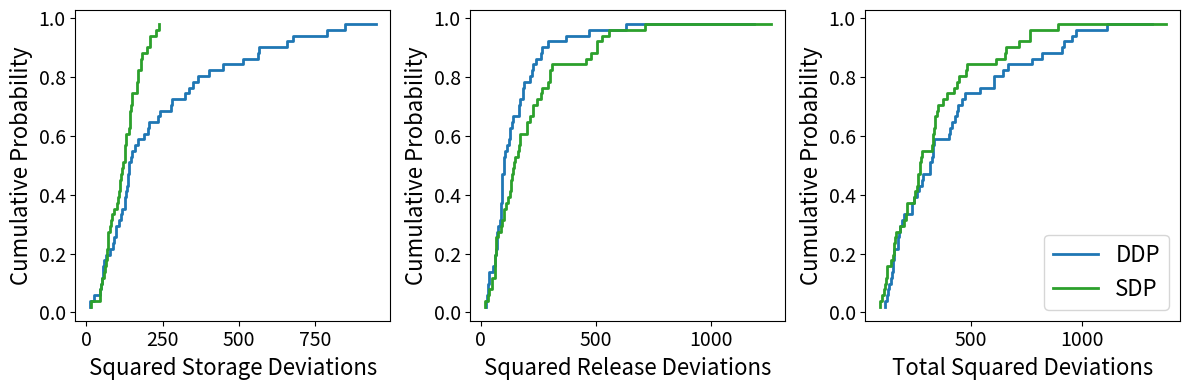
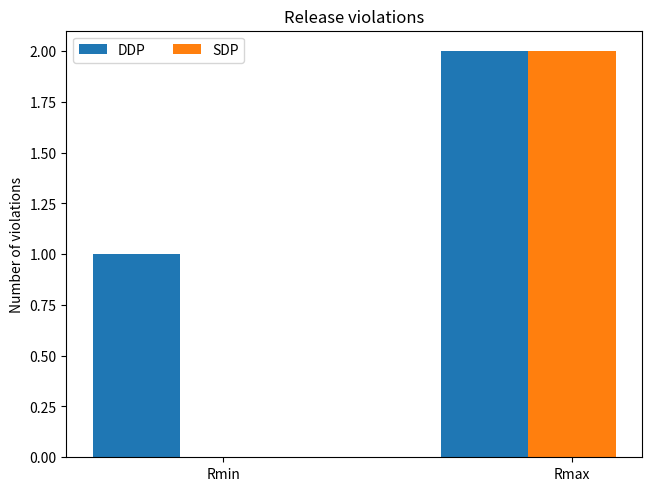

These charts were generated, in order, by the following Python code:
import numpy as np
import pandas as pd
import scipy.stats as ss
import matplotlib.pyplot as plt

# inflow parameters
muY = np.array([2.3, 3.5, 3.1])
sigmaY = np.array([0.2, 0.3, 0.3])
nSeasons = len(muY)
meanQ = np.exp(muY + 0.5*sigmaY) # do not repeat first season as last
rho = 0.5 # correlation between consecutive log-space flows

for i in range(nSeasons):
  print("Mean flow, season %d: %0.1f" % ((i+1), np.exp(muY[i] + 0.5*sigmaY[i])))
  print("1st percentile flow, season %d: %0.1f" % ((i+1), np.exp(ss.norm.ppf(0.01,loc=muY[i],scale=sigmaY[i]))))
  print("Median flow, season %d: %0.1f" % ((i+1), np.exp(ss.norm.ppf(0.5,loc=muY[i],scale=sigmaY[i]))))
  print("99th percentile flow, season %d: %0.1f" % ((i+1), np.exp(ss.norm.ppf(0.99,loc=muY[i],scale=sigmaY[i]))))
  print("\n")

# targets
Stargets = np.ones([nSeasons])*20 # target of 20 every period
Rtargets = np.ones([nSeasons])*20 # target of 20 every period

# reservoir parameters
K = 30 # reservoir capacity
Rmax = 40 # maximum possible release
Rmin = 10 # minimum possible release

######################## DDP Optimization ########################

def calcCostDDP(S, Q, Starget, Rtarget, bounds, FutureCost):
  '''
  Function to calculate the optimal release (Rbest) from each storage state (S)
  and associated present and future cost (Cbest), defined as the total squared
  deviation between storage and release targets for that stage.

  Inputs:
    S: 1-D array of discrete storage values representing the states
    Q: inflow received at this stage (scalar)
    Starget: target storage for next stage (scalar)
    Rtarget: release target for this stage (scalar)
    bounds: bounds on possible releases (array of length 2)
    FutureCost: 1-D array of future costs at each state that will be added to the
      cost of the optimal state transition at this stage to compute present + future cost

  Outputs:
    Rbest: 1-D array of optimal releases from each state in S
    Cbest: 1-D array of present + future costs associated with each state S
  '''

  # initialize current cost at infinity and releases at 0
  Cbest = np.empty([len(S)])+np.inf
  Rbest = np.zeros([len(S)])
  for i, s in enumerate(S): # storage at stage t
    # find optimal storage to move to at stage t+1
    for j, sNext in enumerate(S): # storage at stage t+1
      R = s + Q - sNext # release to get to sNext
      # find cost of this release if it's feasible
      if R >= bounds[0] and R <= bounds[1]:
        # compute total cost C (total deviation from targets + future cost at sNext)
        S_deviation = (sNext-Starget)**2
        R_deviation = (R-Rtarget)**2
        C = S_deviation + R_deviation + FutureCost[j]
        # update optimal value (Cbest) and decision (Rbest) if better than current best
        if C < Cbest[i]:
          Cbest[i] = C
          Rbest[i] = R

  return Rbest, Cbest

# get indices of stages
nStages = nSeasons
forward_indices = np.arange(nStages)
backward_indices = forward_indices[::-1] # reverse order of stages for backward-moving DP
backward_indices = np.insert(backward_indices,0,0) # put 0 at beginning to make it cyclic

# discretize states
states = np.arange(0,31,5)
nStates = len(states)

# bounds on decision variables (releases)
bounds = np.array([Rmin, Rmax])

# initialize matrices with costs of each state at each stage
# and optimal releases to make from each state at each stage
DDP_costs = np.empty([nStates,nStages])
DDP_release_policy = np.empty([nStates,nStages])

# initialize FutureCost at 0 for all states; will update as we move backwards
FutureCost = np.zeros([nStates])

# begin backward-moving DDP
loop = True
while loop:
  count = 0
  for index in backward_indices[0:-1]:
    # find optimal release and value of each state in this stage
    # states (storage targets) are for next period (index) while inflows and releases are for this period (index-1)
    R, FutureCost = calcCostDDP(states, meanQ[index-1], Stargets[index], Rtargets[index-1], bounds, FutureCost)

    # count iterations with no change in optimal release
    if np.all(R == DDP_release_policy[:,index-1]):
      count += 1

    # update best releases and value of each state
    DDP_costs[:,index] = FutureCost
    DDP_release_policy[:,index-1] = R

  # stop loop if no change in optimal decisions across all iterations
  if count == len(backward_indices[0:-1]):
    break

DDP_release_policy_df = pd.DataFrame(DDP_release_policy, columns=["Season 1","Season 2","Season 3"],index=states)
DDP_release_policy_df.index.rename("Storage",inplace=True)
DDP_release_policy_df

forward_indices = np.append(forward_indices,0)
print(forward_indices)
for i, index in enumerate(forward_indices[0:-1]):
  print("First season: ", index+1)
  print("Next season: ", forward_indices[i+1]+1)

# find transition probabilities from discrete flow values in one season to the next
def calcTransProb(mu, sigma, rho, nLevels):
  transprob = np.empty([nLevels,nLevels])
  # discrete levels of log-space flows
  Ylevels1 = np.linspace(ss.norm.ppf(0.01,mu[0],sigma[0]),ss.norm.ppf(0.99,mu[0],sigma[0]),nLevels)
  Ylevels2 = np.linspace(ss.norm.ppf(0.01,mu[1],sigma[1]),ss.norm.ppf(0.99,mu[1],sigma[1]),nLevels)
  print("Log-space flow levels, t-1: ", Ylevels1)
  print("Log-space flow levels, t: ", Ylevels2)
  for i in range(nLevels):
    # find conditional distribution of Qlevels2[j] given flow is Qlevels1[i] in previous season
    mu_cond = mu[1] + rho*(sigma[0]/sigma[1])*(Ylevels1[i] - mu[0])
    sigma_cond = sigma[1] * np.sqrt((1-rho**2))
    for j in range(nLevels):
      transprob[i,j] = ss.norm.pdf(Ylevels2[j], mu_cond, sigma_cond)

    #normalize probabilities to sum to 1
    transprob[i,:] = transprob[i,:] / np.sum(transprob[i,:])

  return transprob

# discretize inflows into nLevels and find transition probabilities between them
nLevels=10
transprob = []
for i, index in enumerate(forward_indices[0:-1]):
  print("Season " + str(index+1) + " to Season " + str(forward_indices[i+1]+1))
  mu = np.array([muY[index],muY[forward_indices[i+1]]]) # log-space mean
  sigma = np.array([sigmaY[index],sigmaY[forward_indices[i+1]]]) # log-space standard deviation
  transprob.append(calcTransProb(mu, sigma, rho, nLevels))
  print("Transition probabilities: ", transprob[i])
  print("\n")

######################## SDP Optimization ########################
from scipy.optimize import minimize

def findBestR(R, s, y1, j, S, Ylevels2, transprob, Starget, Rtarget, FutureExpCost):
  # compute present cost: squared release deviation
  C = (R-Rtarget)**2

  # add expected future cost over possible inflows
  ExpCost = 0
  for m, y2 in enumerate(Ylevels2): # inflow at this stage, t
    prob = transprob[j,m] # probability of getting inflow q2 given q1
    sNext = s + np.exp(y2) - R # storage we would move to with this inflow exp(y2) and release R

    # find closest storage states to sNext and interpolate future cost at those storages
    futureCost = np.interp(sNext,S,FutureExpCost[:,j])

    # compute future cost C, weighted by the probability of this flow transition
    S_deviation = (sNext-Starget)**2
    ExpCost += (S_deviation + futureCost) * prob

  # add present and expected future cost
  C += ExpCost

  return C

def calcCostSDP(S, Ylevels1, Ylevels2, Qguess, transprob, Starget, Rtarget, bounds, FutureExpCost):
  '''
  Function to calculate the optimal release (Rbest) from each storage state (S)
  and associated present and future cost (Cbest), defined as the total squared
  deviation between storage and release targets for that stage.

  Inputs:
    S: 1-D array of discrete storage values representing the states
    Qlevels1: 1-D array of discrete inflow levels in the previous stage
    Qlevels2: 1-D array of discrete inflow levels in this stage
    transprob: 2-D array of transition probabilities from Qlevels1 to Qlevels2
    Starget: target storage for next stage (scalar)
    Rtarget: release target for this stage (scalar)
    bounds: bounds on possible releases (array of length 2)
    FutureExpCost: 2-D array of future expected costs at each combination of S and Qlevels1
      that will be added to the cost of the optimal state transition at this stage
      to compute present + expected future cost

  Outputs:
    Rbest: 2-D array of optimal releases as a function of S and Qlevels1
    Cbest: 2-D array of present + expected future costs associated with each
      combination of S and Qlevels1
  '''

  # initialize current cost at infinity and releases at 0
  Cbest = np.empty([len(S),len(Ylevels1)])+np.inf
  Rbest = np.zeros([len(S),len(Ylevels1)])
  for i, s in enumerate(S): # storage at stage t
    for j, y1 in enumerate(Ylevels1): # inflow at previous stage (t-1)
      # find optimal release at this stage
      # use mean inflow as an initial guess
      constraints = ({'type': 'ineq', 'fun': lambda x: K - s + np.exp(Ylevels2[-1]) - x[0]}, # capacity - Snext >= 0
        {'type': 'ineq', 'fun': lambda x: s + np.exp(Ylevels2[0]) - x[0]}) # Snext >= 0
      result = minimize(findBestR, x0=Qguess, bounds=[[bounds[0],bounds[1]]], constraints=constraints,
                        args=(s, y1, j, S, Ylevels2, transprob, Starget, Rtarget, FutureExpCost))
      R = result.x[0]
      C = result.fun

      # update optimal value (Cbest) and decision (Rbest) if better than current best
      if C < Cbest[i,j]:
        Cbest[i,j] = C
        Rbest[i,j] = R

  return Rbest, Cbest

# use same stages, states, indices and bounds as for DDP
# initialize matrices with costs of each state at each stage
# and optimal releases to make from each state at each stage
SDP_costs = np.empty([nStates, nLevels, nStages])
SDP_release_policy = np.empty([nStates, nLevels, nStages])

# initialize FutureCost at 0 for all states; will update as we move backwards
FutureExpCost = np.zeros([nStates, nLevels])

# begin backward-moving SDP
tolerance = 0.1# average % difference in optimal releases from one cycle to the next at which to stop looping
avgPctDiff = np.inf
cycle = 0 # number of times cycling through all seasons
while loop:
  count = 0
  for index in backward_indices[0:-1]:
    cycle +=1
    print(cycle)
    mu = np.array([muY[index-2],muY[index-1]])
    sigma = np.array([sigmaY[index-2],sigmaY[index-1]])
    Ylevels1 = np.linspace(ss.norm.ppf(0.01,mu[0],sigma[0]),ss.norm.ppf(0.99,mu[0],sigma[0]),nLevels)
    Ylevels2 = np.linspace(ss.norm.ppf(0.01,mu[1],sigma[1]),ss.norm.ppf(0.99,mu[1],sigma[1]),nLevels)

    # find optimal release and value of each state in this stage
    # states (storage targets) are for next period (index) while inflows and releases are for this period (index-1)
    R, FutureExpCost = calcCostSDP(states, Ylevels1, Ylevels2, meanQ[index-1], transprob[index-1], Stargets[index], Rtargets[index-1], bounds, FutureExpCost)

    # update best releases and value of each state
    SDP_costs[:,:,index] = FutureExpCost
    SDP_release_policy[:,:,index-1] = R

    # find average % difference in optimal releases at this stage compared to the last loop
    if cycle > 1:
      avgPctDiff = np.mean(np.abs(R - SDP_release_policy[:,:,index-1])*100/SDP_release_policy[:,:,index-1])
      if avgPctDiff < tolerance:
        count += 1

  # stop loop if average % change in optimal decisions across all iterations < tolerance
  if count == len(backward_indices[0:-1]):
    break

# print the release policy of each stage

for i in range(nSeasons):
  cols = []
  Ylevels1 = np.linspace(ss.norm.ppf(0.01,muY[i-1],sigmaY[i-1]),ss.norm.ppf(0.99,muY[i-1],sigmaY[i-1]),nLevels)
  for j in range(nLevels):
    cols.append("Q = %0.2f" % np.exp(Ylevels1[j]))
  SDP_release_policy_df = pd.DataFrame(SDP_release_policy[:,:,i], columns=cols,index=states)
  SDP_release_policy_df.index.rename("Storage",inplace=True)
  print("Season " + str(i+1) + " release policy", SDP_release_policy_df)

# initialize storages and releases for simulation of 50 years of 3 seasons with NLP and DP policies
nYears = 50

class Solution():
  def __init__(self):
    '''initialize Solution class with certain attributes for DP vs. NLP solution'''
    self.simS = np.zeros([nYears,nSeasons])
    self.simR = np.zeros([nYears,nSeasons])
    self.S_costs = np.zeros([nYears])
    self.R_costs = np.zeros([nYears])
    self.Total_costs = np.zeros([nYears])
    self.prescribedR = None
    self.Rmin_violations = 0
    self.Rmax_violations = 0

  def getSimStates(self, Q, year, season):
    '''method of Solution class to calculate simulated R and S'''
    # adjust prescribed release if not physically possible
    # R = min(prescribedR, simS + Q) prevents it from releasing more water than is available
    # max(simS + Q - K, R) prevents storage capacity from being exceeded
    self.simR[year,season] = max(self.simS[year,season] + Q - K,
                           min(self.prescribedR, self.simS[year,season] + Q))
    if self.simR[year,season] > Rmax:
      self.Rmax_violations += 1
    elif self.simR[year,season] < Rmin:
      self.Rmin_violations += 1

    # calculate new storage
    if season != (nSeasons-1): # storage in next season of same year
      self.simS[year,season+1] = self.simS[year,season] + Q - self.simR[year,season]
    elif year != (nYears-1): # storage in season 1 of next year
      self.simS[year+1,0] = self.simS[year,season] + Q - self.simR[year,season]

  def getSimCosts(self, year):
    '''method of Solution class to calculate cost (total deviation from targets) over simulation'''
    self.S_costs[year] = np.sum((self.simS[year,:] - Stargets)**2)
    self.R_costs[year] = np.sum((self.simR[year,:] - Rtargets)**2)
    self.Total_costs[year] = self.S_costs[year] + self.R_costs[year]

from scipy.interpolate import RegularGridInterpolator as interp2d

# create objects of Solution class for DDP and SDP solutions
DDP = Solution()
SDP = Solution()

# start at target storage
DDP.simS[0,0] = Stargets[0]
SDP.simS[0,0] = Stargets[0]

# vector of standard normal random variables for flow simulation
Z = np.zeros([nYears*nSeasons+1])

# generate prior season's random normal inflow
seed = 0
Z[seed] = ss.norm.rvs(0,1,1)[0]
Qpast = np.exp(Z[seed-1]*sigmaY[-1] + muY[-1])

# simulate operations over 50 years of 3 seasons
for year in range(nYears):
  for season in range(nSeasons):
    # generate this season's inflow (set a seed to make it reproducible)
    seed += 1
    np.random.seed(seed)
    # generate flow conditional on previous season's flow and transform to real-space
    Z[seed] = rho*(Z[seed-1]) + ss.norm.rvs(0,1,1)[0]*np.sqrt(1-rho**2)
    Qnow = np.exp(Z[seed]*sigmaY[season] + muY[season])

    # find DDP releases from its policy: interpolate release between nearest storages
    DDP.prescribedR = np.interp(DDP.simS[year,season],states,DDP_release_policy[:,season])

    # find SDP releases from its policy: interpolate release between nearest storages and flows
    Ylevels1 = np.linspace(ss.norm.ppf(0.01,muY[season-1],sigmaY[season-1]),ss.norm.ppf(0.99,muY[season-1],sigmaY[season-1]),nLevels)
    f = interp2d((states, Ylevels1), SDP_release_policy[:,:,season])
    if np.log(Qpast) <= Ylevels1[0]: # interpolate between storages at lowest flow level
      SDP.prescribedR = np.interp(SDP.simS[year,season],states,SDP_release_policy[:,0,season])
    elif np.log(Qpast) >= Ylevels1[-1]: # interpolate between storages at highest flow level
      SDP.prescribedR = np.interp(SDP.simS[year,season],states,SDP_release_policy[:,-1,season])
    else: # interpolate over 2-D grid
      SDP.prescribedR = f(np.array([SDP.simS[year,season],np.log(Qpast)]))[0]

    # find actual release (what is physically possible) and calculate storage from mass balance
    DDP.getSimStates(Qnow, year, season)
    SDP.getSimStates(Qnow, year, season)

    # update past flow for next season's calculation
    Qpast = Qnow

  # calculate total cost (squared deviations from targets) in simulated year
  DDP.getSimCosts(year)
  SDP.getSimCosts(year)

# cumulative probabilities
p = np.arange(1,nYears+1,1) / (nYears+1)

# plot ECDF of R, S and total deviations for each policy
fig = plt.figure(figsize=[12,4])

# make list of things to loop through for each plot
DP_costs = [DDP.S_costs, DDP.R_costs, DDP.Total_costs]
SDP_costs = [SDP.S_costs, SDP.R_costs, SDP.Total_costs]
xlabels = ["Squared Storage Deviations", "Squared Release Deviations", "Total Squared Deviations"]

for i in range(len(DP_costs)):
  ax = fig.add_subplot(1,3,i+1)
  # step-function of sorted deviations from target for each algorithm
  l1, = ax.step(np.sort(DP_costs[i]),p,color="tab:blue",linewidth=2)
  l2, = ax.step(np.sort(SDP_costs[i]),p,color="tab:green",linewidth=2)
  ax.set_xlabel(xlabels[i], fontsize=16)
  ax.set_ylabel("Cumulative Probability", fontsize=16)
  ax.tick_params(axis="both",labelsize=14)

ax.legend([l1, l2],["DDP","SDP"],fontsize=16,loc="lower right")
fig.tight_layout()
fig.show()

violations = ("Rmin", "Rmax")
solutions = {
    'DDP': (DDP.Rmin_violations, DDP.Rmax_violations),
    'SDP': (SDP.Rmin_violations, SDP.Rmax_violations),
}

x = np.arange(len(violations))  # the label locations
width = 0.25  # the width of the bars
multiplier = 0

fig, ax = plt.subplots(layout='constrained')

for attribute, measurement in solutions.items():
    offset = width * multiplier
    rects = ax.bar(x + offset, measurement, width, label=attribute)
    multiplier += 1

# Add some text for labels, title and custom x-axis tick labels, etc.
ax.set_ylabel('Number of violations')
ax.set_title('Release violations')
ax.set_xticks(x + width, violations)
ax.legend(loc='upper left', ncols=2)